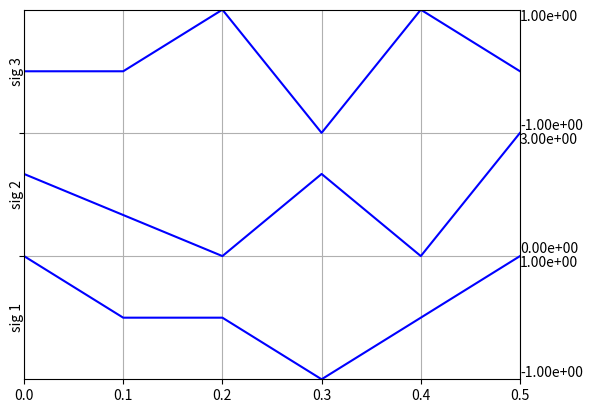

Here is the Python script that generated this plot: (Note: this script raises an exception after producing the figure.)
#!/usr/bin/env python3
# -*- coding: utf-8 -*-
"""
Created on Sun Dec 23 14:02:10 2018

@author: Frédéric BONNARDOT, CC BY-NC-SA 4.0 license

This work is licensed under a Creative Commons Attribution-NonCommercial-ShareAlike 4.0 International License.
http://creativecommons.org/licenses/by-nc-sa/4.0/

This code is given as is without warranty of any kind.
In no event shall the authors or copyright holder be liable for any claim
                                                   damages or other liability.

If you change or adapt this function, change its name (for example add your
                                                       initial after the name)
"""


import math                              # for math.inf
import numpy as np                       # matrix management
import warnings
import matplotlib.pyplot as plt          # Plot
import matplotlib.backend_tools as tools # To create custom toolbar

plt.rcParams['toolbar'] = 'toolmanager'  # Pour ajouter une toolbar

def supPlot(datas,N=math.inf,offset=0,Ts=1,names=None,orient='vert',overlap=0,scale='ind',axes=None,t_axis=-1,sig_axis=None,fmt=None):
    """
    Display a set of signal by overlapping them
    
    Parameters
    ----------
    
    datas : matrix or tensor (np.array)
        datas to plot 
          - (matrix) nb_signal x time
          - or 3D array for many signal per stacks realization x nb_signal x time
          
    N : integer, optionnal
        last sample to plot (1 means 1st sample) must be > 1
        optional, math.inf by default (i.e. plot all samples)
        
    offset : scalar or vector, optionnal
        offset
        according to its sign offset is interpreted differently
            - offset > 0 : Display the data beginning at the offset+1 sample
            - offset < 0 : Tells the sample number corresponding to abscissa 0
                in the x axis
            - if offset is a vector, it will be like
                [display sample0] (with no sign interpretation)
        optional, 0 by default
        
    Ts : scalar of vector, optionnal
        - Sampling period or time vector
        - or vector corresponding to the abscissas
        optional, 1 by default
        
    names : array of string, optionnal
        names of the datas
        the name of the signals is displayed on the left
        ex. : ['channel A','channel B']
        if there is more the 20 signals, some name will not be displayed
        optional, None by default
        
    orient : string, optionnal
        Orientation of the signals name
            - 'horiz' : horizontal
            - 'vert'  : vertical
            - 'no'    : no signal name displayed
        optionnal, 'vert' by default
        
    overlap : integer, optionnal
        - Overlapping factor between signals between 0 and 0.999
        - or -1  to superpose the signals
        optionnal, 0 by default
        
    scale : string, optionnal
        Scale of signals
            - 'ind' : each signal have its own scale to fit in the n, n+1 box
            - 'glo' : same scale for each signal
        optionnal, 'ind' by default
        
    axes : object, optionnal
        Axes to draw the datas or None to use current Axes
        optionnal, None by default
        
    t_axis : vector, optionnal
        Axis associated to time,
        optionnal, -1 by default
        
    sig_axis : integer, optionnal
        Axis associated with a signal (i.e. stacks)
        optional, None by default
        None means other dimension for matrixes or -2 for 3D arrays
        
    fmt : string or list of string, optionnal
        format for plotting curves (e.g. 'b-')
            - str if datas is a matrix
            - or list of str if datas is 3D array, optional
        None by default
               
    Returns
    -------
    M         :number of signals
    
    Notes
    -----
    - the ith signal is between i and i+1 (1st signal i=1)
    - if overlap<>0, the min, max, the grid aren't displayed.
    - in case of 3D array, averaging against first axis for welch like Fourier
    
    Examples
    --------
    
    >>> import fbonnardot as fb; import numpy as np
    
    >>> datas=np.array([[1.,0.,0.,-1.,0.,1.],[2.,1.,0.,2.,0.,3.],[0.,0.,1.,-1.,1.,0.]])
    >>> fb.supPlot(datas,Ts=0.1,names=['sig 1','sig 2','sig 3'])

    >>> datas=np.array([[1.,0.,0.,-1.,0.,1.],[2.,1.,0.,2.,0.,3.],[0.,0.,1.,-1.,1.,0.]])
    >>> datasn=np.tile(datas,(4,1,1))+np.random.randn(4,3,6)
    >>> fb.supPlot(datasn,Ts=0.1,names=['sig 1','sig 2','sig 3'])
    
    In order to test FFT in the Toolbar:
    >>> t=np.arange(0,0.05,0.001)
    >>> datas=np.array([np.cos(2*3.14*50*t),np.cos(2*3.14*150*t),np.cos(2*3.14*200*t)])
    >>> fb.supPlot(datas,Ts=0.001,names=['50 Hz','150 Hz','200 Hz'])
    
"""    

    # Creation              : Thursay 12 July 2001      (MATLAB version)
    # Modifications         : Sunday 23 December 2018 (Translation to Python 3.6)
    #                         Monday 9 December 2019 (Add axes parameter)
    #                         Thurday 26 December 2019 (Can use 3D Matrixes)
    #                         Thursday 6 February 2020 (orient='no' option)
    #                         Tuesday 31 March 2020 (NumPy docstring - autotest)
    # Version               : 1.92 i


    # Find position of samples and signal axis in matrix datas
    mat_index=np.arange(datas.ndim)
    p_samples=mat_index[t_axis]
    if sig_axis==None:
        if datas.ndim==2:
            p_sig=1-p_samples
        else:
            p_sig=-2
    else:
        p_sig=mat_index[sig_axis]
    
    nb_sig=datas.shape[p_sig]
    t_sig=datas.shape[p_samples]
    #[nb_sig,t_sig]=datas.shape

    # Check that p_sig if different of t_sig
    if p_sig==p_samples:
        raise ValueError('Parameter t_axis should be different of sig_axis')
    
    # Check that signal length greater than number of signal
    if nb_sig>t_sig:
        warnings.warn('Number of signals to display greater than their length.\nYou may have forgot to transpose datas parameter, press Ctrl-C to stop.')
        
    # Get current axes if axes is None
    if axes==None:
        axes=plt.gca()
        menu=True
    else:
        menu=False
        
    # Manage optional parameters ...
    # ... Parameter N
    if N==math.inf:
        N=t_sig
    elif  N>t_sig:
        raise ValueError('Parameter N cannot be greater than signal length.')
    elif N<2:
        raise ValueError('Parameter N cannot be lower than 2.')
    
    if type(N) is not int:
        raise ValueError('N should be an integer.')
    
    # ... Parameter offset
    if np.isscalar(offset) and type(offset) is not int:
        raise ValueError('offset should be an integer.')
    
    if np.isscalar(offset):
        if offset>=N-1:
            raise ValueError('offset cannot be greater than N-2')
        elif offset>=0:
            firstSample=offset
            initialAbscissa=0
        else:
            firstSample=0
            initialAbscissa=-offset-1
    elif len(offset)==2:
        firstSample=offset[0]
        initialAbscissa=offset [1]-1
    else:
        raise ValueError('Offset can\'t have more than 2 elements.')
    
    # ... Ts
    if not np.isscalar(Ts):
        if (len(Ts) != t_sig):
            raise ValueError('Ts must have the same size than each signals.')
    
    # ... noms
    if names!=None:
        if len(names)!=nb_sig:
            raise ValueError ('The last signals don\'t have names.')
                              
    # ... orientation
    if orient!='vert' and orient!='horiz' and orient!='no':
        raise ValueError('Bad value for orientation.')
    
    # ... overlap
    if (abs(overlap)>=1 or abs(overlap)<0) and overlap!=-1:
        raise ValueError('Overlap must be in [0;1[.')
    
    # ... scale
    if scale=='glo':
        sameScale=1
    elif scale=='ind':
        sameScale=0
    else:
        raise ValueError('Bad value for scale.')
    
    if overlap==-1:
        sameScale=1
    
    #...fmt
    if fmt==None:
        fmt='b'
        
    if datas.ndim==3 and np.ndim(fmt)==0:
        fmt=np.tile(fmt,datas.shape[0])
    
    # Extract data to display (work on a copy of datas)
    temp=np.array(datas)
    temp=np.swapaxes(temp,p_samples,0)
    if p_sig==0:
        p_sig=p_samples
    if datas.ndim==3:
        temp=np.swapaxes(temp,p_sig,1)
    # Now temp size is nb_samples x nb_sig x nb_realizations
    datas2=np.array(temp.T)
    temp=temp[firstSample:N,:]
    # if p_sig==0:
    #     temp=np.array(datas[:,firstSample:N].T)
    # else:
    #     temp=np.array(datas[firstSample:N,:])
        
    # Signal normalisation : they should be in index*(1-overlap)+[-0.5;0.5]
    if datas.ndim==2:
        maximum=np.max (temp,0)
        minimum=np.min (temp,0)
    else:
        maximum=np.max (temp,(0,2))
        minimum=np.min (temp,(0,2))
                
    if sameScale==1:
        minimum[:]=np.min(minimum)
        maximum[:]=np.max(maximum)
    
    if overlap!=-1:
        for index in range(nb_sig):
            if maximum[index]==minimum[index]:
                warnings.warn('The signal n°'+str(index)+' is constant !!!')
                temp[:,index]=(index+1)*(1-overlap)+0.5
            else:
                temp[:,index]=(index+1)*(1-overlap)+0.5+(temp[:,index]-(maximum[index]+minimum[index])/2)/(maximum[index]-minimum[index])
    
    # Create or extract time vector
    if np.isscalar(Ts):
        t=np.arange((firstSample-initialAbscissa),(N-initialAbscissa))*Ts
    else:
        t=Ts[firstSample:N]
        
    # Plots the data
    if datas.ndim==2:
        axes.plot(t,temp,fmt)
    else:
        for index in range(temp.shape[-1]):
            axes.plot(t,temp[:,:,index],fmt[index])

    # Choose area to display
    axes.set_xlim(t[0],t[-1])
    if overlap!=-1:   
        axes.set_ylim(1-overlap,nb_sig*(1-overlap)+1)
    else:
        axes.set_ylim(min(temp),max(temp))
        names=None
    
    
    # Display a grid if no overlap
    if overlap==0:
        # Limit number of grid line if more than 20 signals
        if nb_sig>20:
            pastick=math.ceil (nb_sig/20)
        else:
            pastick=1
        axes.set_yticks(np.arange(2,nb_sig+1,pastick),[])
        axes.grid()
    
    # Display names
    if names!=None:
        #set (handle,'YTickLabel',[]);
        # Limit the number of name to display if more than 20 signals
        if nb_sig>20:
            namestep=math.ceil (nb_sig/20)
        else:
            namestep=1
        
        for index in np.arange(0,nb_sig,namestep):
            name=names[index]
            if orient=='vert':
                axes.text(t[0],(index+1)*(1-overlap)+0.5,name,rotation=90,ha='right',va='center')
            elif orient=='horiz':
                axes.text(t[0],(index+1)*(1-overlap)+0.5,name,ha='right',va='center')
    
    # Display minimum and maximum values if no overlap
    if overlap==0 and sameScale==0 and nb_sig<20:
        if datas.ndim==2:
            for index in range(nb_sig):
                text="{:01.2e}".format(np.min(datas[index,firstSample:N]))
                axes.text(t[-1],index+1,text,ha='left',va='bottom')
                text="{:01.2e}".format(np.max(datas[index,firstSample:N]))
                axes.text(t[-1],index+2,text,ha='left',va='top')
        else:
            for index in range(nb_sig):
                text="{:01.2e}".format(np.min(datas[:,index,firstSample:N]))
                axes.text(t[-1],index+1,text,ha='left',va='bottom')
                text="{:01.2e}".format(np.max(datas[:,index,firstSample:N]))
                axes.text(t[-1],index+2,text,ha='left',va='top')  


    # Classes associated to the toolbar

    class StretchTool(tools.ToolBase):
        """Switch between global and individual scale"""
        default_keymap = 'S'
        description = 'Stretch individualy each signal or apply the same global scale'
        # image = None
        name = 'Stretch'
    
        def __init__(self, *args, effect, **kwargs):
            self.name=effect
            super().__init__(*args, **kwargs)
    
        def trigger(self, *args, **kwargs):
            spparams=self.figure.spparams
            plt.figure()
            if spparams['scale']=='glo':
                scale='ind'
            else:
                scale='glo'
            supPlot(spparams['datas'],spparams['N'],spparams['offset'],spparams['Ts'],spparams['names'],spparams['orient'],spparams['overlap'],scale,fmt=fmt)

    class FourierTool(tools.ToolBase):
        """Display Fourier Transform modulus (Hamming Window)"""
        default_keymap = 'F'
        description = 'Display the Fourier Transform modulus of the signals (Hamming Window)'
        # image = None
        name = 'FFT'
      
        def __init__(self, *args,unit, **kwargs):
            self.name='FFT('+unit+')'
            self.unit=unit
            super().__init__(*args, **kwargs)

        def trigger(self, *args, **kwargs):
            spparams=self.figure.spparams
            # Compute Fourier Transform of each data
            datas=spparams['datas']            
            [nb_sig,t_sig]=datas.shape[-2:]
            datasft=np.zeros([nb_sig,t_sig])
            window=np.hamming(t_sig)
            for index in range(nb_sig):
                if datas.ndim==2:
                    datasft[index,:]=np.abs(np.fft.fft(datas[index,:]*window))
                else:
                    datasft[index,:]=np.mean(np.abs(np.fft.fft(datas[:,index,:]*window,axis=1)),axis=0)
            if self.unit=='dB':
                datasft=20*np.log10(datasft)
            plt.figure()
            supPlot(datasft,math.inf,0,1/spparams['Ts']/t_sig,spparams['names'],spparams['orient'],spparams['overlap'],spparams['scale'])


    class CepstrumTool(tools.ToolBase):
        """Display Real Cepstrum"""
        default_keymap = 'C'
        description = 'Display the Real Cepstrum of the signals'
        # image = None
        name = 'Cepstrum'

        def trigger(self, *args, **kwargs):
            spparams=self.figure.spparams
            # Compute Fourier Transform of each data
            datas=spparams['datas']            
            [nb_sig,t_sig]=datas.shape[-2:]
            datasrceps=np.zeros([nb_sig,t_sig])
            for index in range(nb_sig):
                if datas.ndim==2:
                    datasrceps[index,:]=np.real(np.fft.ifft(np.log(np.abs(np.fft.fft(datas[index,:])))))
                else:
                    datasrceps[index,:]=np.real(np.fft.ifft(np.log(np.mean(np.abs(np.fft.fft(datas[:,index,:],axis=1)),axis=0))))
            plt.figure()
            supPlot(datasrceps,math.inf,0,spparams['Ts'],spparams['names'],spparams['orient'],spparams['overlap'],spparams['scale'])


    class OverlapTool(tools.ToolBase):
        """Overlap all signals"""
        default_keymap = 'O'
        description = 'Overlap all signals'
        # image = None
        name = 'Overlap'

        def trigger(self, *args, **kwargs):
            spparams=self.figure.spparams
            datas=spparams['datas']
            [nb_sig,t_sig]=datas.shape[-2:]
            t=np.arange(t_sig)/spparams['Ts']
            plt.figure()
            if datas.ndim==2:
                plt.plot(t,datas.T)
            else:
                for index in range(datas.shape[0]):
                    plt.plot(t,datas[index].T)

    # User menu (if no axes is given)
    if menu==True:
        # Store the params in the figure
        spparams={"datas":datas2,"N":N,"offset":offset,"Ts":Ts,"names":names,"orient":orient,"overlap":overlap,"scale":scale,"fmt":fmt}
        fig=plt.gcf()
        fig.spparams=spparams
    
        # Set up the toolbar
        if scale=='glo':
            effect='Stretch'
        else:
            effect='UnStretch'
        fig.canvas.manager.toolmanager.add_tool(effect, StretchTool,effect=effect)
        fig.canvas.manager.toolmanager.add_tool('Overlap', OverlapTool)
        fig.canvas.manager.toolmanager.add_tool('FFT(lin)', FourierTool,unit='lin')
        fig.canvas.manager.toolmanager.add_tool('FFT(dB)', FourierTool,unit='dB')
        fig.canvas.manager.toolmanager.add_tool('Cepstrum', CepstrumTool)
            
        fig.canvas.manager.toolbar.add_tool(effect,    'supplot', 0)
        fig.canvas.manager.toolbar.add_tool('Overlap', 'supplot', -1)
        fig.canvas.manager.toolbar.add_tool('FFT(lin)','supplot', -1)
        fig.canvas.manager.toolbar.add_tool('FFT(dB)', 'supplot', -1)
        fig.canvas.manager.toolbar.add_tool('Cepstrum','supplot', -1)
    
    # Missing in comparison with Matlab version :
    #    psd lin and log with block size of 256/512/1024/2084/4096
    #    timefrequency
    #    extract a signal
    #    remove a signal
    #    overlap ((0:19)*5 %)
 
    return nb_sig

# Auto-test if Python script launched from console ---------------------------
if __name__ == '__main__':
    print("Auto-test if Python script launched from console")
    print("You should see a dialog box to adjust options, and a graph.")
    datas=np.array([[1.,0.,0.,-1.,0.,1.],[2.,1.,0.,2.,0.,3.],[0.,0.,1.,-1.,1.,0.]])
    supPlot(datas,Ts=0.1,names=['sig 1','sig 2','sig 3'])
    